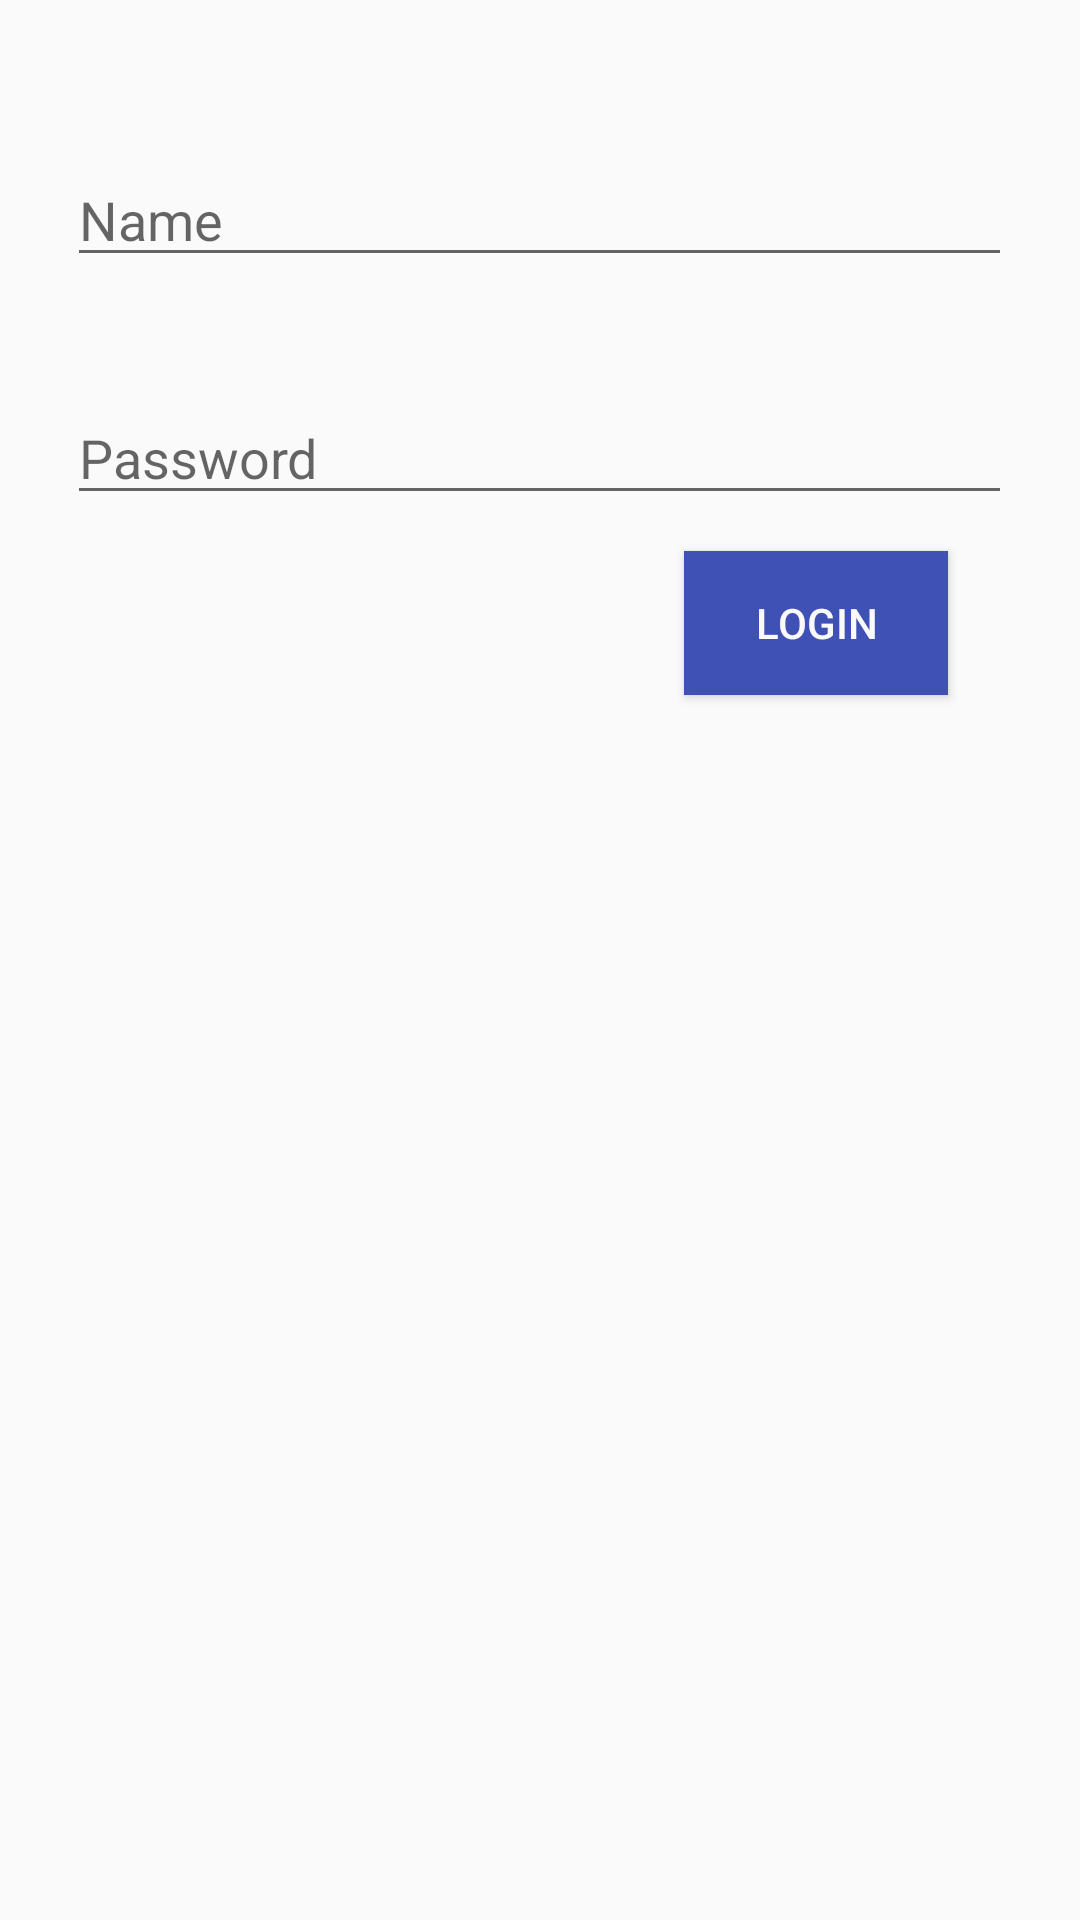

Produce the Android XML layout that renders to this screen, including the resource entries it uses.
<!-- AndroidManifest.xml: application theme AppTheme -->
<!-- res/layout/activity_login.xml -->
<?xml version="1.0" encoding="utf-8"?>
<RelativeLayout xmlns:android="http://schemas.android.com/apk/res/android"
    xmlns:app="http://schemas.android.com/apk/res-auto"
    xmlns:tools="http://schemas.android.com/tools"
    android:layout_width="match_parent"
    android:layout_height="match_parent"
    tools:context="com.anggit.android.anggitnurf_1202154362_modul3.LoginActivity">


    <ImageView
        android:id="@+id/imageView"
        android:layout_width="wrap_content"
        android:layout_height="wrap_content"
        android:layout_alignParentTop="true"
        android:layout_centerHorizontal="true"
        android:paddingTop="20dp"
        android:src="@drawable/vlogo" />

    <EditText
        android:id="@+id/username"
        android:layout_width="wrap_content"
        android:layout_height="wrap_content"
        android:layout_alignLeft="@+id/password"
        android:layout_alignStart="@+id/password"
        android:layout_below="@+id/imageView"
        android:layout_marginTop="31dp"
        android:ems="15"
        android:hint="Name"
        android:inputType="textPersonName" />

    <EditText
        android:id="@+id/password"
        android:layout_width="wrap_content"
        android:layout_height="wrap_content"
        android:layout_below="@+id/username"
        android:layout_centerHorizontal="true"
        android:layout_marginTop="38dp"
        android:ems="15"
        android:hint="Password"
        android:inputType="textPassword" />

    <Button
        android:id="@+id/buttonsign"
        android:layout_width="wrap_content"
        android:layout_height="wrap_content"
        android:layout_alignLeft="@+id/imageView"
        android:layout_alignStart="@+id/imageView"
        android:layout_below="@+id/password"
        android:layout_marginLeft="48dp"
        android:layout_marginStart="48dp"
        android:layout_marginTop="12dp"
        android:background="#3F51B5"
        android:onClick="SingIn"
        android:text="Login"
        android:textColor="#FAFAFA" />


</RelativeLayout>
<!-- resources referenced by this layout -->
<resources>
  <style name="AppTheme" parent="Theme.AppCompat.Light.DarkActionBar">
          
          <item name="colorPrimary">@color/colorPrimary</item>
          <item name="colorPrimaryDark">@color/colorPrimaryDark</item>
          <item name="colorAccent">@color/colorAccent</item>
      </style>
  <!-- not gathered from this repository: default colours our renderer supplied (Android Studio template values) -->
  <color name="colorPrimary">#FF6200EE</color>
  <color name="colorPrimaryDark">#FF3700B3</color>
  <color name="colorAccent">#FF03DAC5</color>
</resources>
